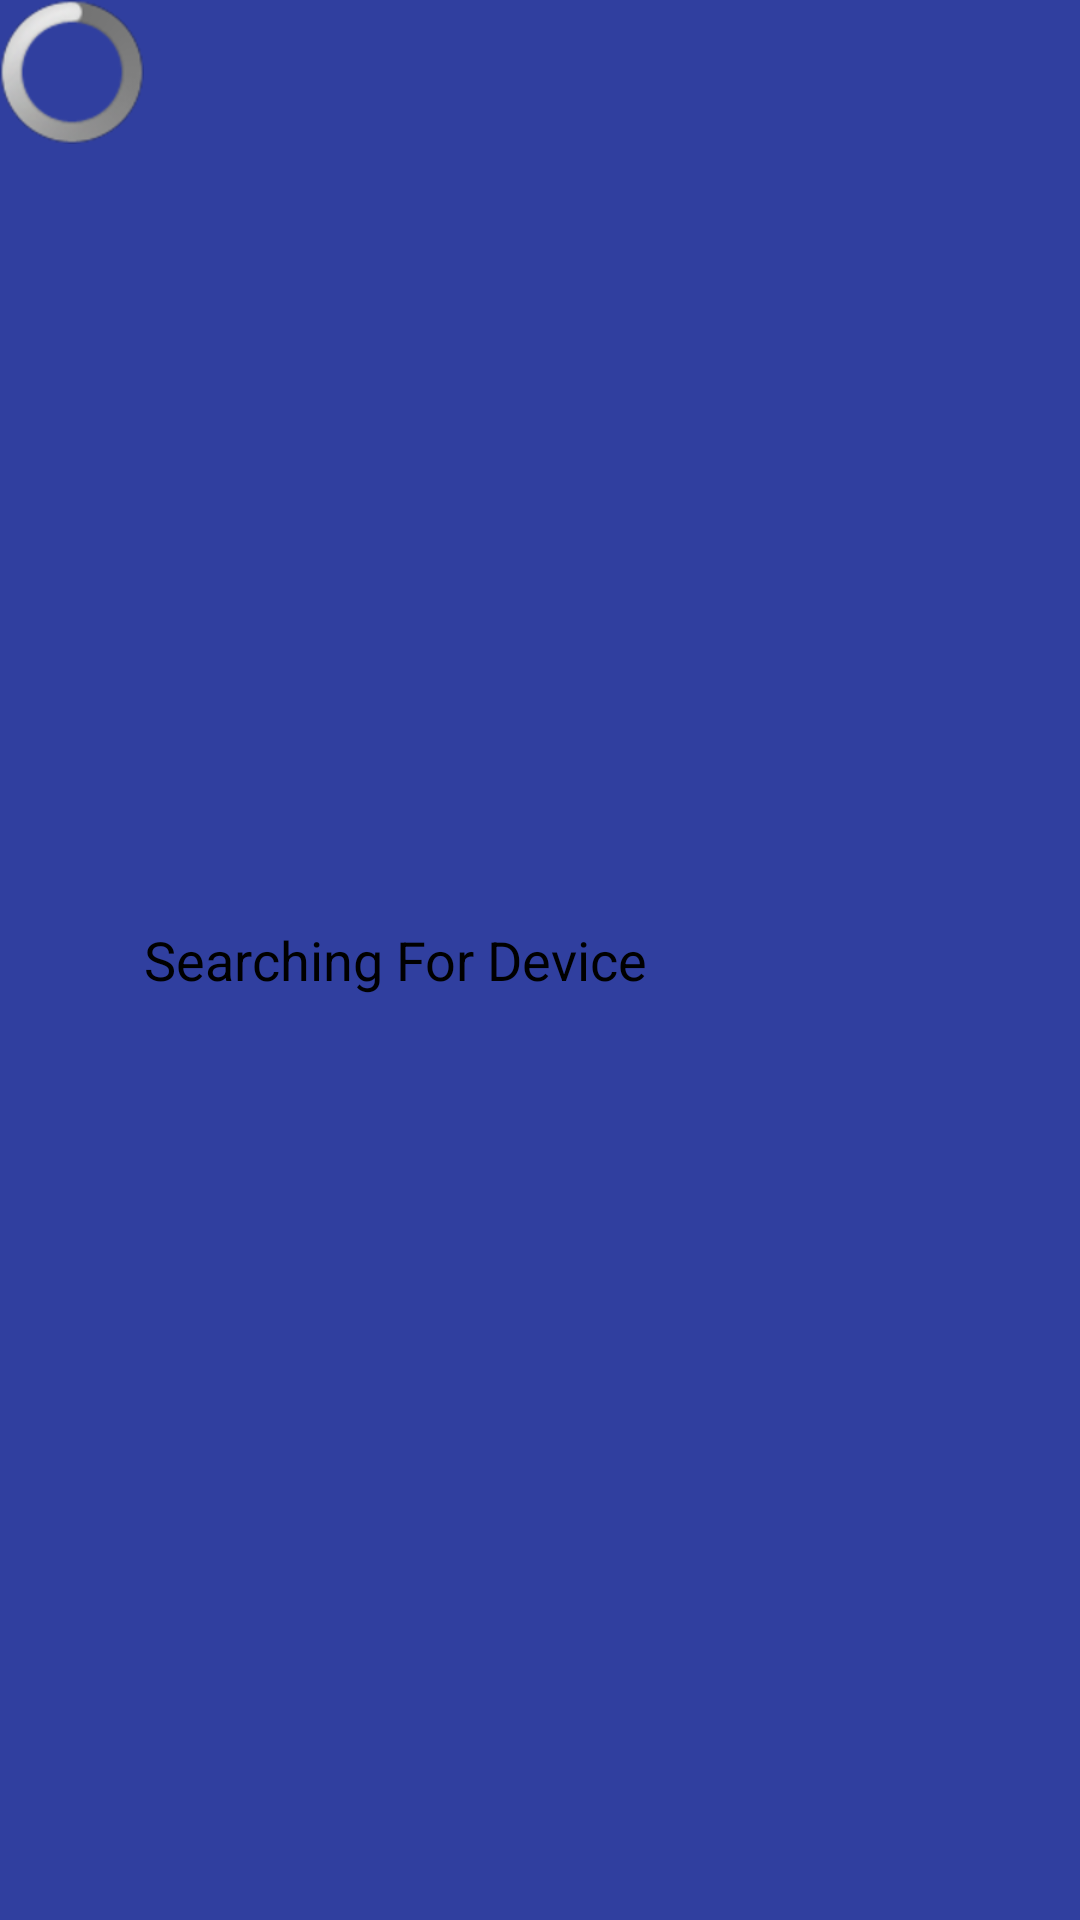

Here is an Android app screen rendered from its layout file. Give the layout XML and the strings, colors and styles it references.
<!-- AndroidManifest.xml: application theme AppTheme -->
<!-- res/layout/camera_search.xml -->
<?xml version="1.0" encoding="utf-8"?>
<LinearLayout
	xmlns:android="http://schemas.android.com/apk/res/android"
	android:layout_height="wrap_content"
	android:layout_width="wrap_content"
	android:orientation="horizontal"
	android:background="#303F9F"
	android:layout_gravity="center">

	<ProgressBar
		android:layout_height="wrap_content"
		android:layout_width="wrap_content"/>

	<TextView
		android:layout_height="wrap_content"
		android:textAppearance="?android:attr/textAppearanceMedium"
		android:layout_width="wrap_content"
		android:text="@string/searching_for_device"
		android:gravity="center|center_vertical|center_horizontal"
		android:layout_gravity="center|center_vertical|center_horizontal"
		android:layout_marginRight="10dp"
		android:id="@+id/device_search_text"/>

</LinearLayout>
<!-- resources referenced by this layout -->
<resources>
  <string name="searching_for_device">Searching For Device</string>
  <style name="AppTheme" parent="android:Theme.Light" />
</resources>
